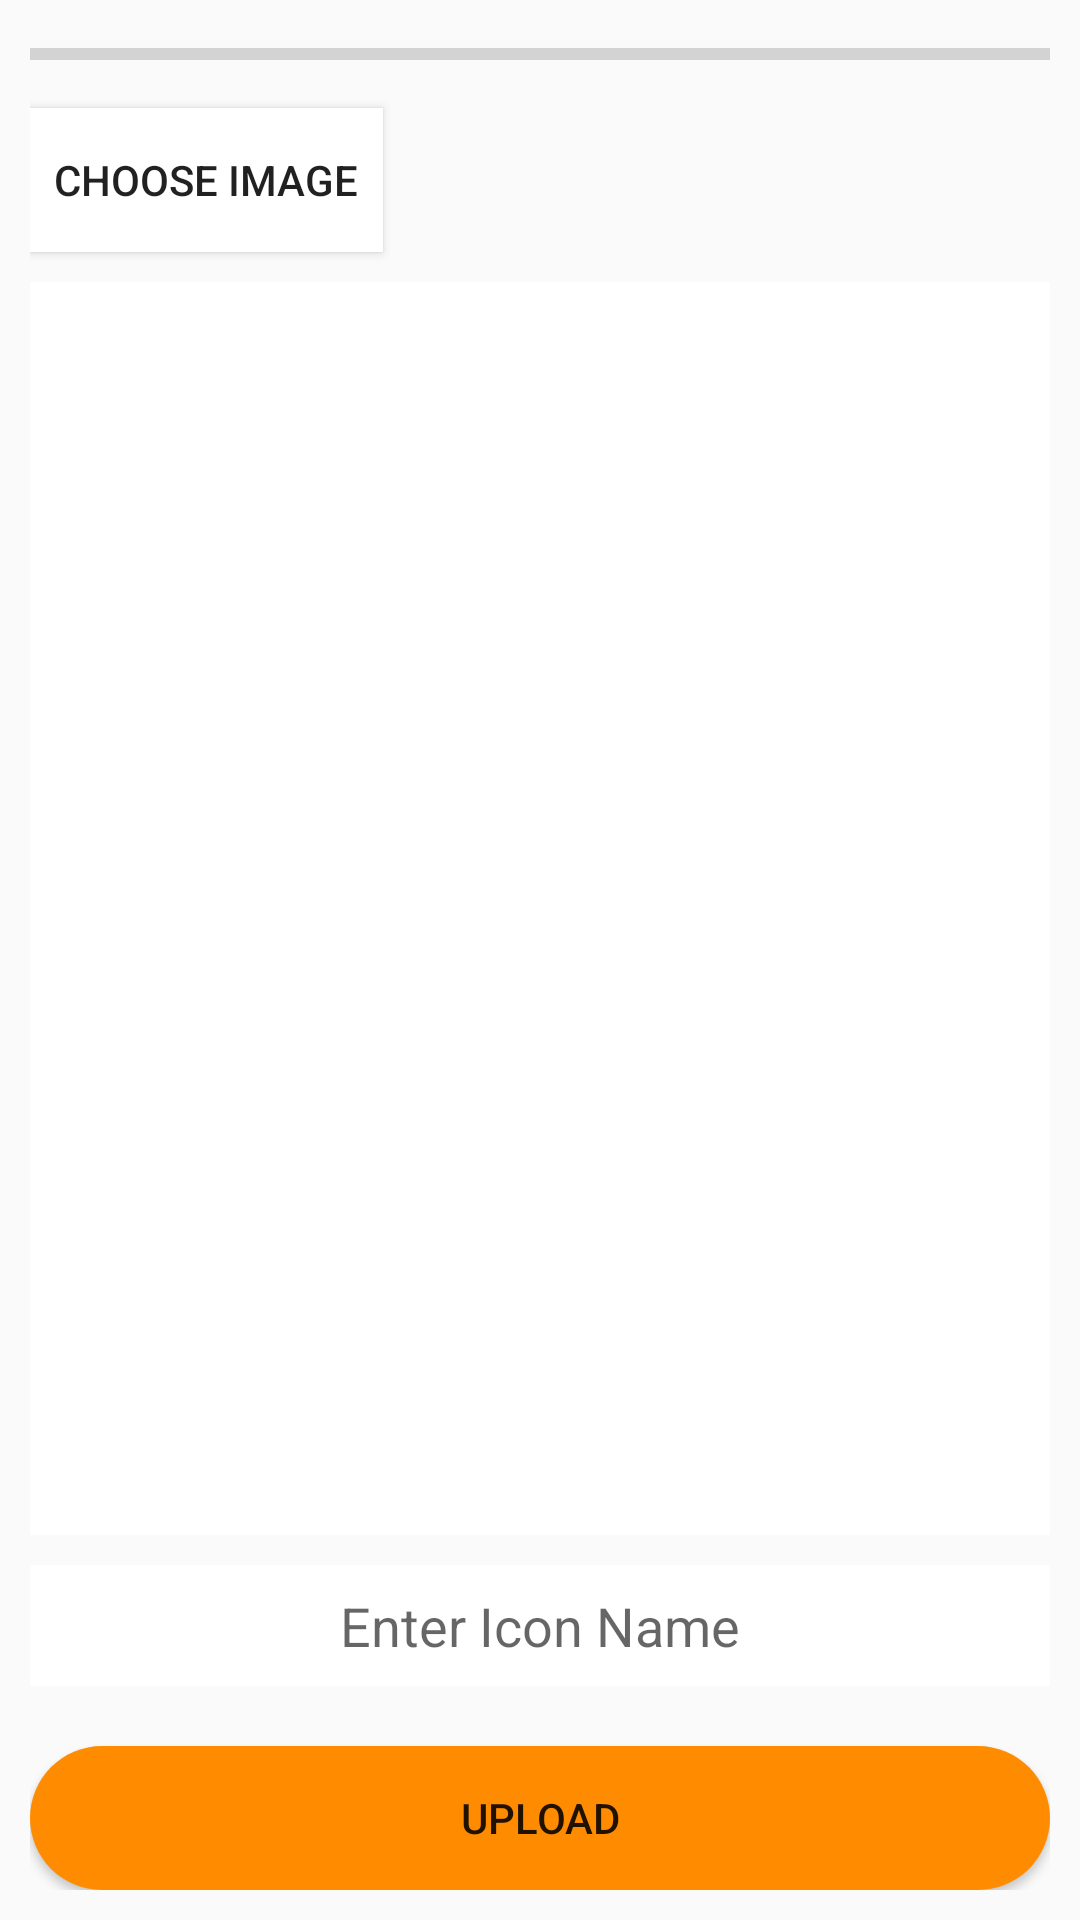

Layout XML and referenced resources for this Android screen:
<!-- AndroidManifest.xml: application theme MyTheme -->
<!-- res/layout/activity_upload_main.xml -->
<?xml version="1.0" encoding="utf-8"?>
<RelativeLayout xmlns:android="http://schemas.android.com/apk/res/android"
    xmlns:app="http://schemas.android.com/apk/res-auto"
    xmlns:tools="http://schemas.android.com/tools"
    android:layout_width="match_parent"
    android:layout_height="match_parent"
    android:padding="10dp"
    tools:context=".Upload_main">

    <ProgressBar
        android:id="@+id/progressbar"
        style="@style/Widget.AppCompat.ProgressBar.Horizontal"
        android:layout_width="match_parent"
        android:layout_height="wrap_content"/>

    <Button
        android:id="@+id/btn_image"
        android:layout_width="wrap_content"
        android:layout_height="wrap_content"
        android:layout_below="@+id/progressbar"
        android:layout_marginTop="10dp"
        android:background="@color/white"
        android:padding="8dp"
        android:text="Choose Image" />

    <ImageView
        android:id="@+id/choose_image"
        android:layout_marginTop="10dp"
        android:padding="10dp"
        android:layout_marginBottom="10dp"
        android:layout_width="match_parent"
        android:layout_height="match_parent"
        android:layout_above="@+id/Image_text"
        android:background="@color/white"
        android:src="@drawable/ic_add"
        android:layout_below="@id/btn_image"/>

    <EditText
        android:id="@+id/Image_text"
        android:layout_width="match_parent"
        android:layout_height="wrap_content"
        android:layout_above="@id/upload"
        android:padding="8dp"
        android:hint="Enter Icon Name"
        android:layout_marginBottom="10dp"
        android:textAlignment="center"
        android:background="@color/white"/>

    <Button
        android:id="@+id/upload"
        android:layout_width="match_parent"
        android:layout_height="wrap_content"
        android:layout_marginTop="10dp"
        android:background="@drawable/round"
        android:padding="8dp"
        android:layout_alignParentBottom="true"
        android:layout_centerInParent="true"
        android:text="Upload" />




</RelativeLayout>
<!-- resources referenced by this layout -->
<resources>
  <color name="white">#FFFFFF</color>
  <!-- drawable round (drawable) -->
  <?xml version="1.0" encoding="utf-8"?>
  <shape xmlns:android="http://schemas.android.com/apk/res/android"
      android:shape="rectangle"
      >
      <solid android:color="@color/dark_orange">
  
      </solid>
      <padding android:bottom="3dp"
          android:top="3dp"
          android:left="3dp"
          android:right="3dp">
      </padding>
  
      <corners android:radius="25dp">
      </corners>
  
  </shape>
  <style name="MyTheme" parent="Theme.AppCompat.DayNight.NoActionBar">
          
          <item name="colorPrimary">@color/orange</item>
          <item name="colorPrimaryDark">@color/dark_orange</item>
          <item name="colorAccent">@color/coral</item>
          <item name="android:windowActivityTransitions">true</item>
  
      </style>
  <color name="dark_orange">#FF8C00</color>
  <color name="orange">#FFA500</color>
  <color name="coral">#FF7F50</color>
</resources>
